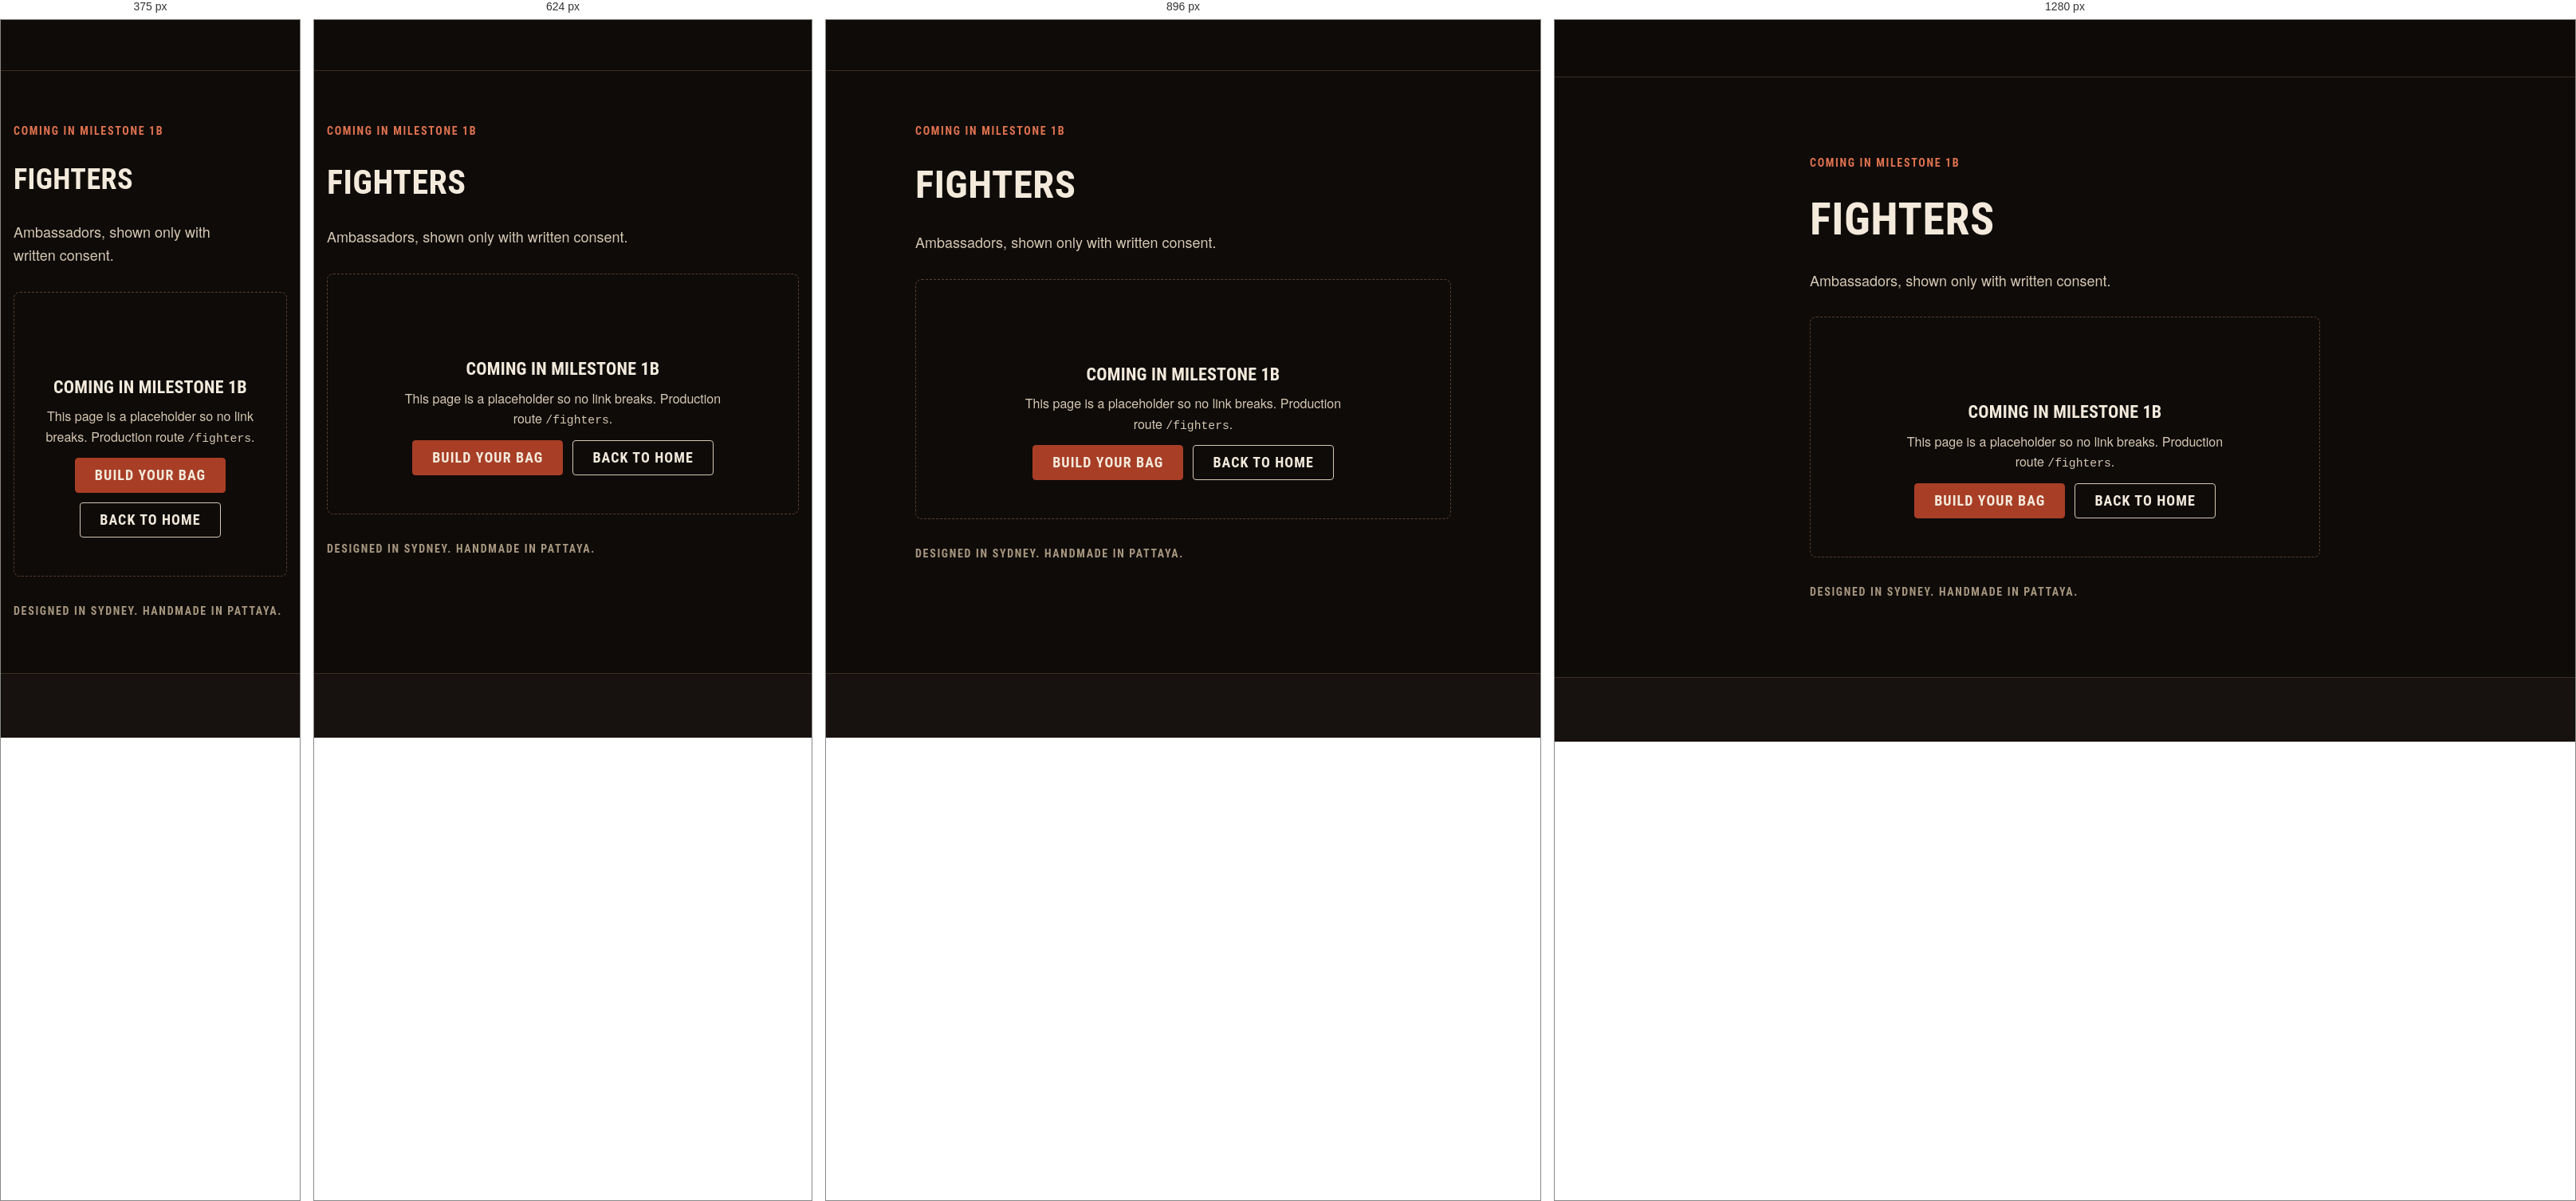
Rendered at 375 px, 624 px, 896 px and 1280 px, left to right.

<!-- file: fighters.html -->
<!doctype html>
<html lang="en" dir="ltr">
<head>
  <meta charset="utf-8">
  <meta name="viewport" content="width=device-width, initial-scale=1, viewport-fit=cover">
  <title>Fighters | Sanchez Custom Boxing Equipment</title>
  <meta name="description" content="Ambassadors, shown only with written consent.">
  <meta name="robots" content="noindex">
  <meta name="theme-color" content="#0e0b09">
  <link rel="icon" href="assets/site/other/3d2aa4_667e005177ab4313add5e21aa0bdfd69~mv2.jpg">
  <link rel="preconnect" href="https://fonts.googleapis.com">
  <link rel="preconnect" href="https://fonts.gstatic.com" crossorigin>
  <link rel="stylesheet" href="https://fonts.googleapis.com/css2?family=Barlow+Condensed:wght@500;600;700;800&family=Barlow:wght@400;500;600;700&display=swap">
  <link rel="stylesheet" href="styles.css">
  <script>try{var l=JSON.parse(localStorage.getItem("sz.lang"));if(l){document.documentElement.lang=l;document.documentElement.dir=l==="ar"?"rtl":"ltr"}}catch(e){}</script>
  <script src="app.js" defer></script>
</head>
<body data-page="about">
<header class="site-header" data-chrome="header"></header>

<main id="main" tabindex="-1">
  <!-- STUB: replaced in milestone 1b. Production route: /fighters -->
  <section class="section">
    <div class="container container--narrow stack stack--lg">
      <p class="eyebrow">Coming in milestone 1b</p>
      <h1 class="display-2">Fighters</h1>
      <p class="lede">Ambassadors, shown only with written consent.</p>
      <div class="state">
        <svg class="state__icon icon" aria-hidden="true"><use href="#i-package"></use></svg>
        <h2>Coming in milestone 1b</h2>
        <p>This page is a placeholder so no link breaks. Production route <span class="mono">/fighters</span>.</p>
        <div class="cluster" style="justify-content:center">
          <a class="btn btn--primary" href="configure.html">Build your bag</a>
          <a class="btn btn--secondary" href="index.html">Back to home</a>
        </div>
      </div>
      <p class="origin-line small muted">Designed in Sydney. Handmade in Pattaya.</p>
    </div>
  </section>
</main>

<footer class="site-footer" data-chrome="footer"></footer>
</body>
</html>


/* @media block from styles.css */
@media (min-width: 1024px) {
  :root { --gutter: var(--space-6); --header-h: 72px; }
}

/* @media block from styles.css */
@media (min-width: 1024px) { .section { padding-block: var(--space-10); } }

/* @media block from styles.css */
@media (min-width: 1024px) {
  .split { grid-template-columns: 1fr 1fr; align-items: center; gap: var(--space-9); }
  .split--wide-start { grid-template-columns: 3fr 2fr; }
}

/* @media block from styles.css */
@media (min-width: 480px) { .brand__text { display: inline-flex; } }

/* @media block from styles.css */
@media (min-width: 768px) { .header-currency { display: block; } }

/* @media block from styles.css */
@media (min-width: 1024px) {
  .nav-primary { display: block; margin-inline-end: auto; }
  .brand { margin-inline-end: var(--space-5); }
  .menu-toggle { display: none; }
  .header-cta { display: inline-flex; }
}

/* @media block from styles.css */
@media (min-width: 1024px) { .footer-globe { margin-inline: auto 0; inline-size: clamp(170px, 15vw, 210px); } }

/* @media block from styles.css */
@media (min-width: 768px) {
  .footer-cols { grid-template-columns: repeat(4, 1fr); }
  .footer-bottom { flex-direction: row; flex-wrap: wrap; align-items: center; justify-content: space-between; }
}

/* @media block from styles.css */
@media (min-width: 1024px) { .footer-top { grid-template-columns: 1fr 2fr; } }

/* @media block from styles.css */
@media (min-width: 480px) { .hero__actions { flex-direction: row; } }

/* @media block from styles.css */
@media (min-width: 768px) { .logo-wall { grid-template-columns: repeat(4, minmax(0, 1fr)); } }

/* @media block from styles.css */
@media (min-width: 768px) { .steps-list { grid-template-columns: repeat(4, 1fr); } }

/* @media block from styles.css */
@media (min-width: 768px) { .field__row { grid-template-columns: 1fr 1fr; } }

/* @media block from styles.css */
@media (min-width: 768px) { .toast-region { inset-inline: auto var(--space-5); align-items: flex-end; } }

/* @media block from styles.css */
@media (min-width: 768px) { .hide-below-md { display: revert !important; } }

/* @media block from styles.css */
@media (min-width: 1024px) { .sticky-bar--mobile-only { display: none; } }

/* @media block from styles.css */
@media (min-width: 1024px) {
  .pdp { grid-template-columns: minmax(0, 7fr) minmax(0, 5fr); gap: var(--space-8); align-items: start; }
  .pdp__info { position: sticky; inset-block-start: calc(var(--header-h) + var(--space-5)); }
}

/* @media block from styles.css */
@media (min-width: 1024px) {
  .cfg { grid-template-columns: minmax(0, 3fr) minmax(24rem, 2fr); align-items: start; }
  .cfg > .cfg__preview { block-size: calc(100dvh - var(--header-h) - var(--sticky-bar-h)); padding-block: var(--space-8) var(--space-6); border-block-end: 0; border-inline-end: 1px solid var(--color-border); }
  .cfg > .cfg__preview .cfg__stage { block-size: min(100%, 44rem); }
  .cfg__panel { padding-block: var(--space-6); padding-inline: var(--space-6); }
}

/* @media block from styles.css */
@media (min-width: 1024px) {
  .checkout { grid-template-columns: 3fr 2fr; gap: var(--space-9); align-items: start; }
  .order-summary { position: sticky; inset-block-start: calc(var(--header-h) + var(--space-5)); }
}